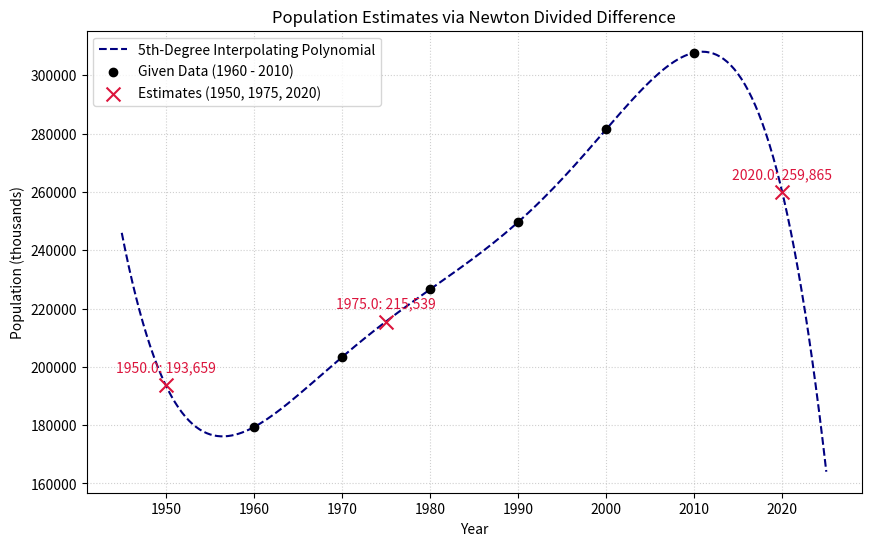

Recreate this plot in Python.
#!/usr/bin/env python3
# -*- coding: utf-8 -*-
"""
Created on Mon Aug 24 08:44:23 2026

@author: troy
"""

import numpy as np
import matplotlib.pyplot as plt

# 1. Input the given population data
years = np.array([1960, 1970, 1980, 1990, 2000, 2010], dtype=float)
population = np.array([179323, 203302, 226542, 249633, 281442, 307746], dtype=float)
n = len(years)

# 2. Build Newton's divided difference table
# Columns represent F[x_i], F[x_i, x_{i+1}], etc.
table = np.zeros((n, n))
table[:, 0] = population

for j in range(1, n):
    for i in range(n - j):
        table[i, j] = (table[i + 1, j - 1] - table[i, j - 1]) / (years[i + j] - years[i])

# The top row gives the coefficients for the Newton polynomial
coefficients = table[0]

# 3. Define function to evaluate the polynomial at a target year
def evaluate_newton(coef, x_data, x):
    p = coef[-1]
    for k in range(len(coef) - 2, -1, -1):
        p = coef[k] + (x - x_data[k]) * p
    return p

# 4. Predict populations for 1950, 1975, and 2020
target_years = [1950, 1975, 2020]
for year in target_years:
    prediction = evaluate_newton(coefficients, years, year)
    print(f"Population in {year}: {prediction:,.2f} thousand")

# Plot results
target_years = np.array([1950, 1975, 2020], dtype=float)
predictions = np.array([evaluate_newton(coefficients, years, y) for y in target_years])
x_curve = np.linspace(1945, 2025, 200)
y_curve = np.array([evaluate_newton(coefficients, years, x) for x in x_curve])

# 6. Plotting the data, polynomial curve, and estimations
plt.figure(figsize=(10, 6))

# Plot the continuous polynomial line
plt.plot(x_curve, y_curve, color="navy", linestyle="--", label="5th-Degree Interpolating Polynomial")

# Plot original historical data points
plt.scatter(years, population, color="black", zorder=5, label="Given Data (1960 - 2010)")

# Highlight our specific predictions
plt.scatter(target_years, predictions, color="crimson", marker="x", s=100, zorder=6, label="Estimates (1950, 1975, 2020)")

# Annotate the specific estimated points
for y, p in zip(target_years, predictions):
    plt.annotate(f"{y}: {int(round(p)):,}", (y, p), textcoords="offset points", xytext=(0,10), ha='center', color="crimson")

# Chart styling
plt.title("Population Estimates via Newton Divided Difference")
plt.xlabel("Year")
plt.ylabel("Population (thousands)")
plt.legend()
plt.grid(True, linestyle=":", alpha=0.6)

# Display the plot
plt.show()
